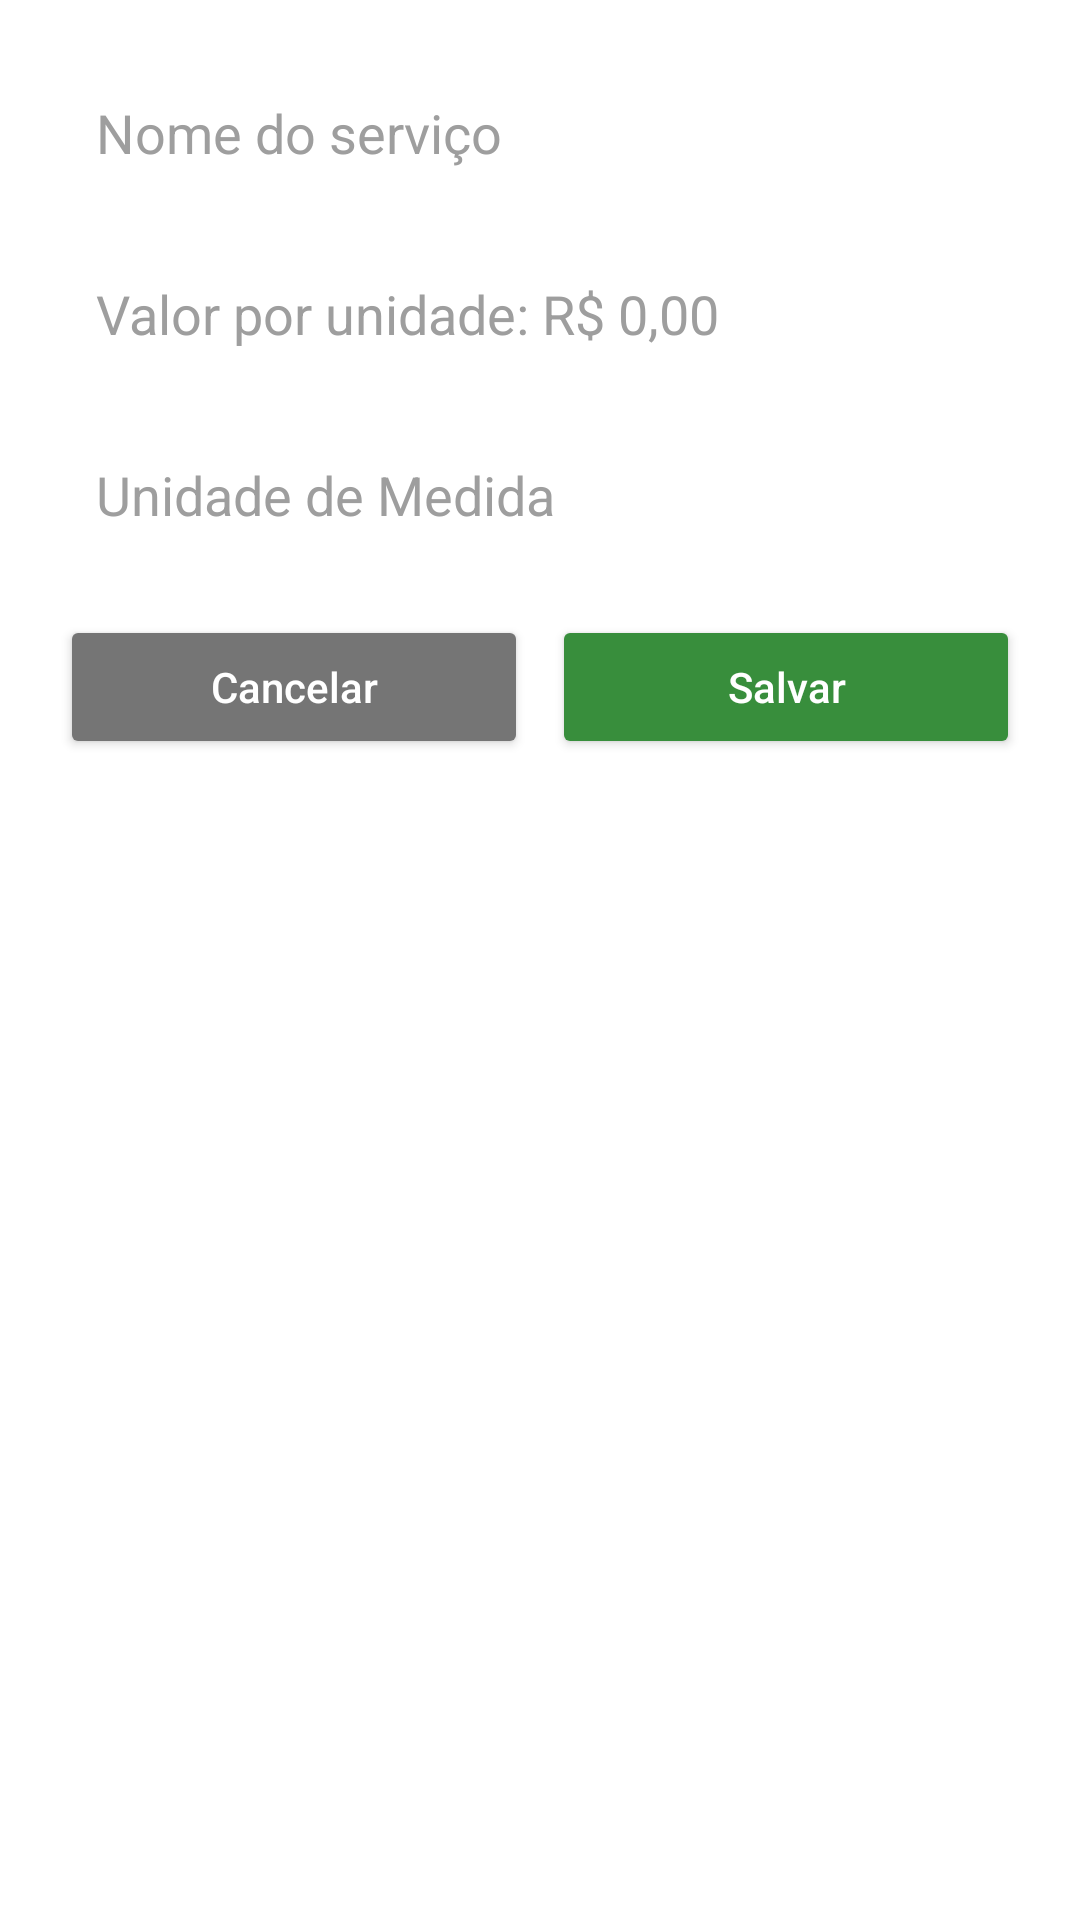

Here is an Android app screen rendered from its layout file. Give the layout XML and the strings, colors and styles it references.
<!-- AndroidManifest.xml: application theme Theme.GerenciarPrestadores -->
<!-- res/layout/dialog_tipo_servico.xml -->
<?xml version="1.0" encoding="utf-8"?>
<LinearLayout xmlns:android="http://schemas.android.com/apk/res/android"
    android:layout_width="match_parent"
    android:layout_height="wrap_content"
    android:orientation="vertical"
    android:padding="20dp"
    android:background="@android:color/white">

    <EditText
        android:id="@+id/etNome"
        android:layout_width="match_parent"
        android:layout_height="wrap_content"
        android:hint="@string/nome_do_servico"
        android:inputType="text"
        android:layout_marginBottom="12dp"
        android:background="@drawable/bg_edittext"
        android:textColor="@color/colorText"
        android:textColorHint="@color/colorHint"
        android:padding="12dp" />

    <EditText
        android:id="@+id/etValor"
        android:layout_width="match_parent"
        android:layout_height="wrap_content"
        android:hint="@string/valor_por_unidade"
        android:inputType="numberDecimal"
        android:layout_marginBottom="12dp"
        android:background="@drawable/bg_edittext"
        android:textColor="@color/colorText"
        android:textColorHint="@color/colorHint"
        android:padding="12dp" />

    <EditText
        android:id="@+id/etUnidade"
        android:layout_width="match_parent"
        android:layout_height="wrap_content"
        android:hint="@string/unidade_de_medida"
        android:inputType="text"
        android:layout_marginBottom="16dp"
        android:background="@drawable/bg_edittext"
        android:textColor="@color/colorText"
        android:textColorHint="@color/colorHint"
        android:padding="12dp" />

    
    <LinearLayout
        android:layout_width="match_parent"
        android:layout_height="wrap_content"
        android:orientation="horizontal"
        android:gravity="end">

        <Button
            android:id="@+id/btnCancelar"
            android:layout_width="0dp"
            android:layout_height="wrap_content"
            android:layout_weight="1"
            android:text="@string/cancelar"
            android:textAllCaps="false"
            android:textColor="@android:color/white"
            android:backgroundTint="#757575"
            android:padding="12dp"
            android:layout_marginEnd="8dp" />

        <Button
            android:id="@+id/btnSalvar"
            android:layout_width="0dp"
            android:layout_height="wrap_content"
            android:layout_weight="1"
            android:text="@string/salvar"
            android:textAllCaps="false"
            android:textColor="@android:color/white"
            android:backgroundTint="@color/colorPrimary"
            android:padding="12dp" />

    </LinearLayout>
</LinearLayout>
<!-- resources referenced by this layout -->
<resources>
  <color name="colorHint">#9E9E9E</color>
  <color name="colorPrimary">#388E3C</color>
  <color name="colorText">#212121</color>
  <string name="cancelar">Cancelar</string>
  <string name="nome_do_servico">Nome do serviço</string>
  <string name="salvar">Salvar</string>
  <string name="unidade_de_medida">Unidade de Medida</string>
  <string name="valor_por_unidade">Valor por unidade: R$ 0,00</string>
  <style name="Theme.GerenciarPrestadores" parent="Base.Theme.GerenciarPrestadores" />
  <style name="Base.Theme.GerenciarPrestadores" parent="Theme.Material3.DayNight.NoActionBar">
          
          
      </style>
</resources>
